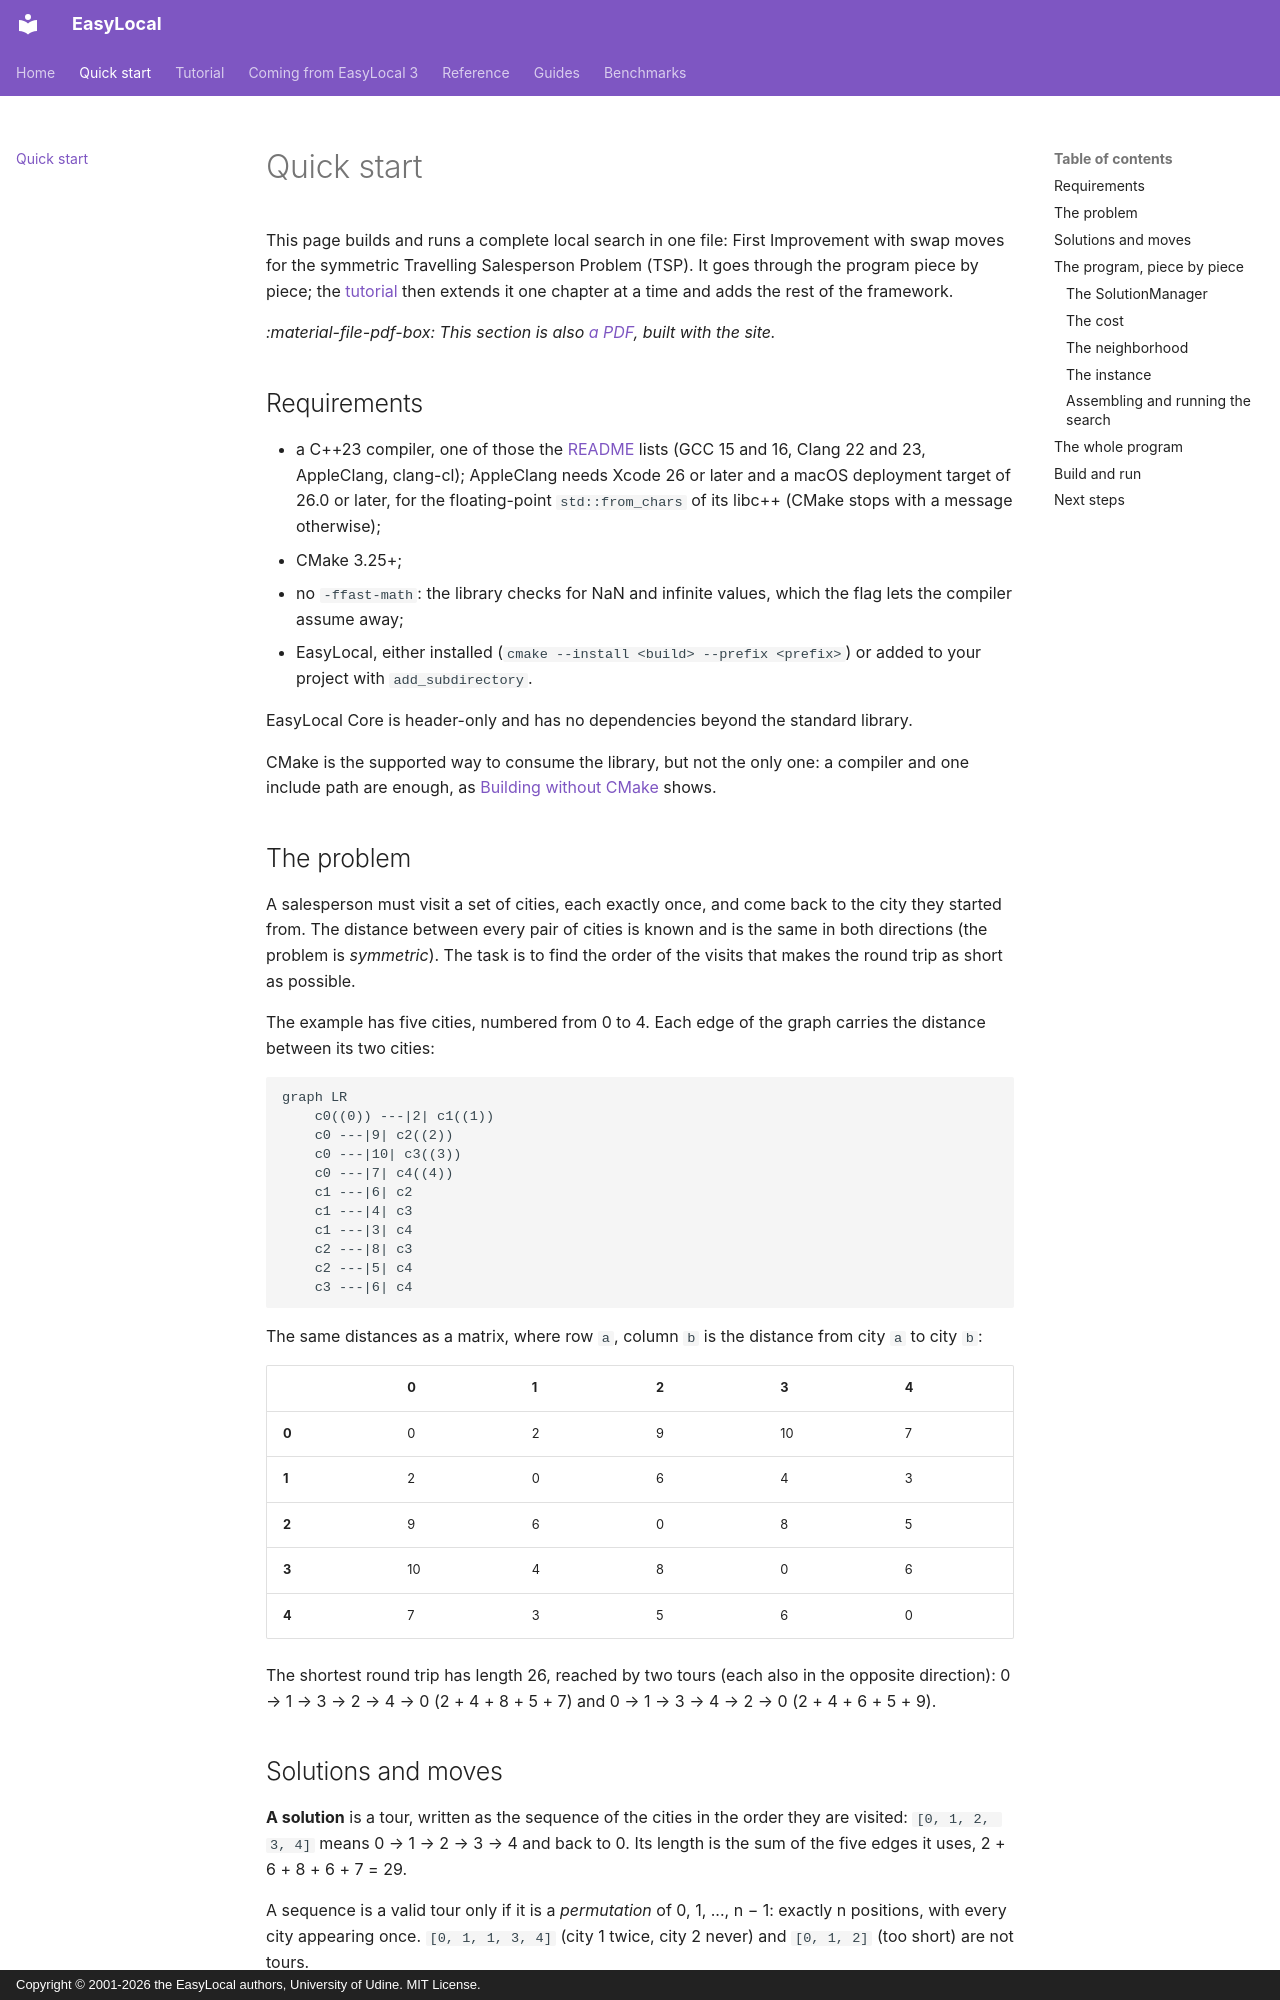

repository: iolab-uniud/easylocal · page: quick-start/index.html · generator: mkdocs · copyright: Copyright © 2001-2026 the EasyLocal authors, University of Udine. MIT License.

# Quick start

This page builds and runs a complete local search in one file: First
Improvement with swap moves for the symmetric Travelling Salesperson Problem
(TSP). It goes through the program piece by piece; the
[tutorial](tutorial/README.md) then extends it one chapter at a time and adds
the rest of the framework.

*:material-file-pdf-box: This section is also [a PDF](https://iolab-uniud.github.io/easylocal/pdf/easylocal-quick-start.pdf), built with the site.*{ .pdf-of-this-section }

## Requirements

- a C++23 compiler, one of those the
  [README](https://github.com/iolab-uniud/easylocal#requirements) lists (GCC
  15 and 16, Clang 22 and 23, AppleClang, clang-cl); AppleClang needs Xcode
  26 or later and a macOS deployment target of 26.0 or later, for the
  floating-point `std::from_chars` of its libc++ (CMake stops with a message
  otherwise);
- CMake 3.25+;
- no `-ffast-math`: the library checks for NaN and infinite values, which the
  flag lets the compiler assume away;
- EasyLocal, either installed (`cmake --install <build> --prefix <prefix>`) or
  added to your project with `add_subdirectory`.

EasyLocal Core is header-only and has no dependencies beyond the standard
library.

CMake is the supported way to consume the library, but not the only one: a
compiler and one include path are enough, as
[Building without CMake](tutorial/18-building.md) shows.

## The problem

A salesperson must visit a set of cities, each exactly once, and come back to
the city they started from. The distance between every pair of cities is known
and is the same in both directions (the problem is *symmetric*). The task is to
find the order of the visits that makes the round trip as short as possible.

The example has five cities, numbered from 0 to 4. Each edge of the graph
carries the distance between its two cities:

```mermaid
graph LR
    c0((0)) ---|2| c1((1))
    c0 ---|9| c2((2))
    c0 ---|10| c3((3))
    c0 ---|7| c4((4))
    c1 ---|6| c2
    c1 ---|4| c3
    c1 ---|3| c4
    c2 ---|8| c3
    c2 ---|5| c4
    c3 ---|6| c4
```

The same distances as a matrix, where row `a`, column `b` is the distance from
city `a` to city `b`:

|       | 0  | 1 | 2 | 3  | 4 |
| ----- | -- | - | - | -- | - |
| **0** | 0  | 2 | 9 | 10 | 7 |
| **1** | 2  | 0 | 6 | 4  | 3 |
| **2** | 9  | 6 | 0 | 8  | 5 |
| **3** | 10 | 4 | 8 | 0  | 6 |
| **4** | 7  | 3 | 5 | 6  | 0 |

The shortest round trip has length 26, reached by two tours (each
also in the opposite direction): 0 → 1 → 3 → 2 → 4 → 0 (2 + 4 + 8 + 5 + 7) and
0 → 1 → 3 → 4 → 2 → 0 (2 + 4 + 6 + 5 + 9).
